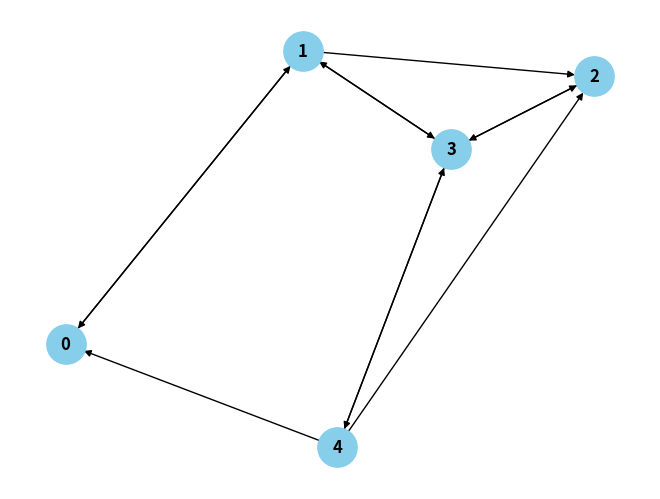

Write Python code to recreate this figure.
import networkx as nx
import numpy as np
import matplotlib.pyplot as plt

def create_strongly_connected_graph(num_nodes, self_loop_prob=0.5, random_state=None):
    # Create a random number generator with the specified seed
    rng = np.random.RandomState(random_state)
    
    # Generate a random directed graph
    G = nx.gnp_random_graph(num_nodes, 0.5, directed=True, seed=rng)
    
    # Ensure the graph is strongly connected by adding edges if necessary
    while not nx.is_strongly_connected(G):
        u, v = rng.choice(range(num_nodes), size=2, replace=False)
        G.add_edge(u, v)
    
    # Add self-loops randomly with probability self_loop_prob
    for i in range(num_nodes):
        if rng.random() < self_loop_prob:
            G.add_edge(i, i)
    
    return G

if __name__ == "__main__":
    for i in range(1):
        G_nx = create_strongly_connected_graph(5, 0.1,42)
        nx.draw(G_nx, with_labels=True, 
                node_color='skyblue', font_weight='bold', node_size=800, font_size=12)
        plt.show()
        adj_matrix = nx.to_numpy_array(G_nx)
        print('#'*45)
        print((adj_matrix))
        print('#'*45)
    
